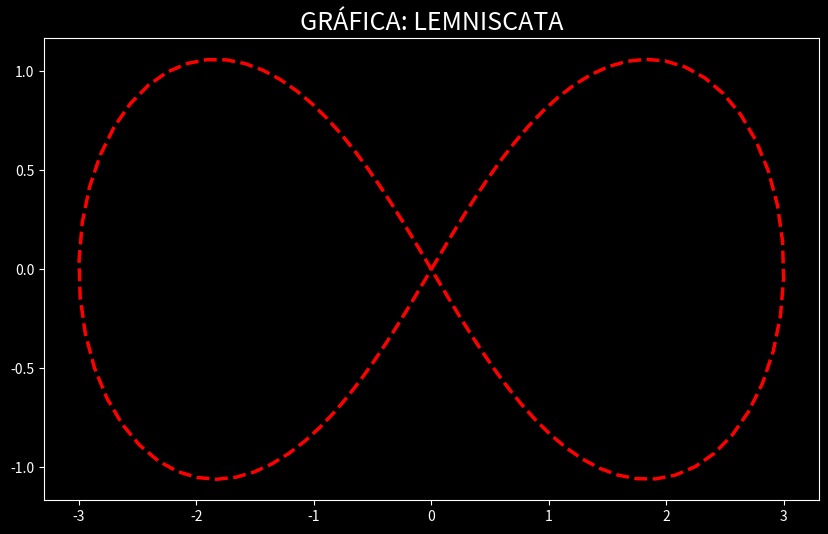

The script that saved this image:
import numpy as np
import matplotlib.pyplot as plt
# DOWNLOAD: python -m pip install matplotlib & numpy

t = np.linspace(0, 2*np.pi, 100)
x = 3*np.sin(t)/(1+np.cos(t)**2)
y = 3*np.sin(t)*np.cos(t)/(1+np.cos(t)**2)

plt.style.use('dark_background')
plt.figure(figsize=(10, 6), dpi=80)
plt.plot(x,y,'--r',linewidth=2.5)
plt.title("GRÁFICA: LEMNISCATA",
color='white',fontsize=18)

plt.show()
